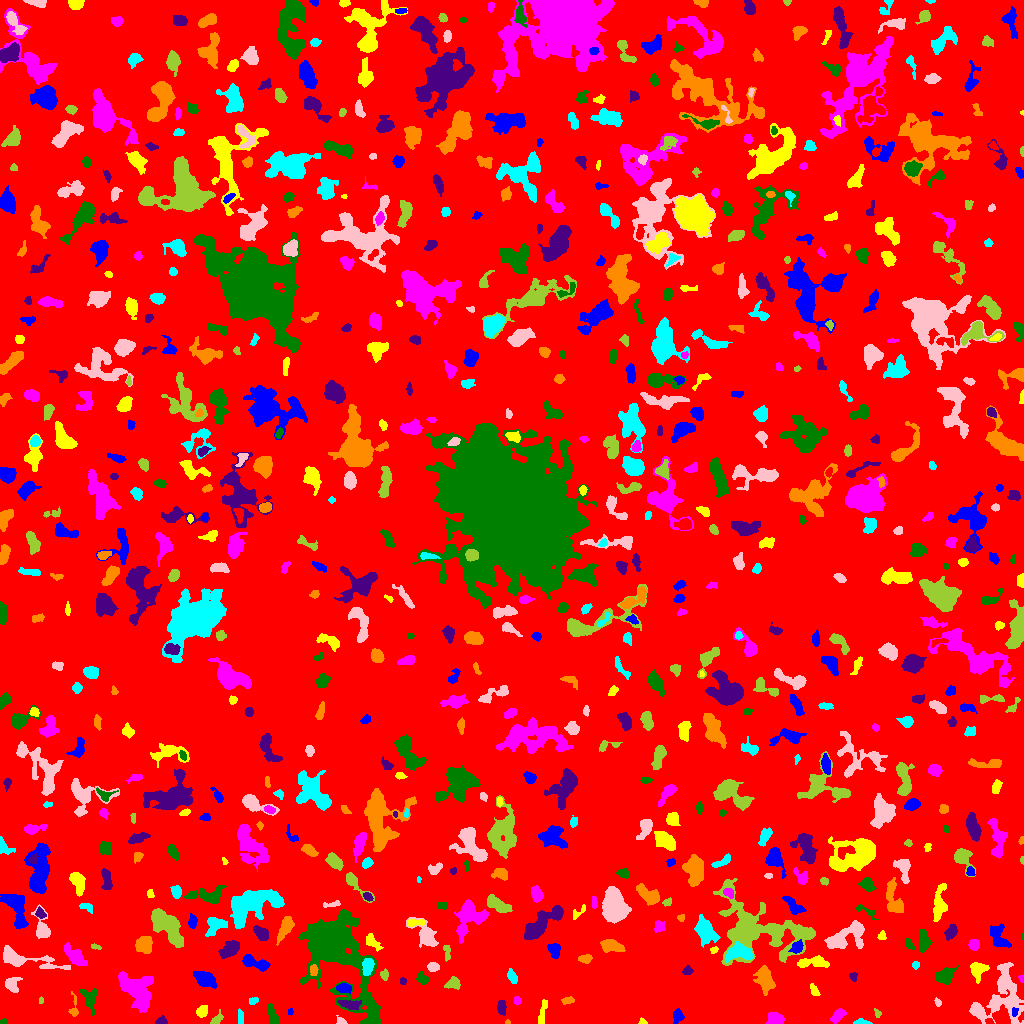

The table this chart was drawn from, first rows:
ID, X, Y, A, B, theta, total_flux, mu_max, mu_median, mu_mean, R_fwhm, R_e, R10, R90, x_start, x_end, y_start, y_end, area, greylevel
0, 512, 510.8, 300.9, 298.2, -0.3677, 1249764, 13.0, 1.0, 1.556, 28.71, 225.9, 84.39, 378, 0, 1023, 0, 1023, 803102, 1.556
1, 677.7, 8.11, 3.248, 2.433, -1.559, 426.0, 7.0, 3.0, 3.302, 4.029, 3.338, 1.382, 5.499, 673, 684, 0, 15, 129, 17.3
2, 642.2, 1.734, 2.072, 1.528, -0.292, 173.0, 8.0, 4.0, 4.023, 2.706, 2.034, 0.7979, 3.192, 638, 647, 0, 6, 43, 14.02
3, 837.7, 7.638, 3.868, 2.187, 0.8238, 633.0, 10.0, 4.0, 4.164, 4.442, 3.7, 1.493, 5.863, 830, 846, 0, 15, 152, 12.16
4, 3.457, 1.444, 1.913, 1.304, -0.03438, 81.0, 4.0, 2.0, 2.077, 2.877, 1.954, 0.7979, 2.985, 0, 7, 0, 5, 39, 6.077
5, 161.4, 1.961, 2.722, 1.777, 0.09293, 282.0, 8.0, 3.0, 3.525, 3.385, 2.585, 0.9772, 4.146, 155, 167, 0, 8, 80, 7.525
6, 507.5, 1.0, 1.08, 0.9574, 0.0, 48.0, 5.0, 2.0, 2.0, 1.784, 1.262, 0.0, 1.954, 505, 510, 0, 4, 24, 7.0
7, 862.2, 1.105, 3.586, 1.091, -0.04765, 162.0, 5.0, 2.0, 2.132, 3.192, 2.394, 0.9772, 3.7, 853, 872, 0, 5, 76, 12.13
8, 341, 1.806, 2.48, 1.662, -0.3728, 144.0, 7.0, 2.0, 2.215, 2.185, 2.111, 0.7979, 3.656, 336, 347, 0, 8, 65, 6.215
9, 216.3, 3.108, 2.757, 1.662, 0.8368, 120.0, 3.0, 1.0, 1.188, 3.432, 2.585, 0.9772, 4.107, 210, 223, 0, 14, 101, 6.188
10, 932.6, 11.01, 15.26, 7.071, 0.354, 3904, 12.0, 4.0, 4.207, 8.704, 9.591, 3.613, 15.01, 903, 962, 0, 31, 928, 7.207
11, 289.9, 11.54, 1.512, 1.318, 1.411, 87.0, 5.0, 2.0, 2.417, 2.257, 1.693, 0.5642, 2.764, 288, 293, 8, 15, 36, 6.417
12, 542.5, 11.84, 7.609, 1.575, 1.375, 428.0, 5.0, 3.0, 2.872, 5.754, 4.068, 1.596, 5.971, 538, 547, 0, 24, 149, 5.872
13, 775, 5.15, 4.354, 2.695, -0.07823, 700.0, 7.0, 4.0, 3.804, 5.781, 4.37, 1.784, 6.507, 765, 784, 0, 11, 184, 15.8
14, 272.7, 7.11, 5.422, 2.149, -1.308, 292.0, 3.0, 2.0, 1.718, 5.614, 4.146, 1.693, 6.333, 267, 278, 0, 20, 170, 5.718
15, 501.2, 16.2, 3.535, 1.934, -1.497, 447.0, 8.0, 3.0, 3.605, 4.297, 3.29, 1.262, 5.293, 497, 506, 8, 23, 124, 7.605
16, 73.96, 15.46, 6.404, 1.975, 1.557, 213.0, 5.0, 2.0, 1.919, 2.932, 3.192, 1.128, 5.14, 68, 78, 7, 32, 111, 5.919
17, 240.4, 6.462, 3.932, 1.374, -1.521, 173.0, 5.0, 2.0, 2.035, 2.877, 2.877, 0.9772, 4.583, 238, 243, 0, 15, 85, 6.035
18, 976.0, 13.57, 2.689, 2.495, -1.568, 335.0, 7.0, 3.0, 2.965, 3.656, 3.29, 1.262, 5.109, 971, 983, 8, 19, 113, 8.965
19, 877.3, 9.851, 2.433, 1.453, -1.147, 87.0, 4.0, 2.0, 1.673, 3.038, 2.257, 0.7979, 3.478, 874, 881, 6, 15, 52, 9.673
20, 708.3, 26.48, 67.34, 22.3, -0.1304, 65763, 23.0, 6.0, 6.6, 17.47, 30.94, 11.58, 49.57, 576, 883, 0, 145, 9964, 8.6
21, 1014, 11.55, 2.325, 1.55, 1.425, 139.0, 4.0, 3.0, 2.527, 3.827, 2.459, 0.9772, 3.613, 1012, 1018, 7, 16, 55, 9.527
22, 201.9, 12.17, 3.13, 2.551, 0.8326, 639.0, 9.0, 5.0, 5.153, 4.583, 3.7, 1.493, 5.642, 196, 207, 6, 18, 124, 7.153
23, 516.8, 23.29, 1.791, 1.641, -1.196, 118.0, 5.0, 2.0, 2.034, 2.585, 2.185, 0.7979, 3.478, 514, 521, 19, 27, 58, 7.034
24, 89.5, 25.16, 5.042, 3.399, -1.409, 724.0, 9.0, 2.0, 2.919, 4.068, 4.297, 1.596, 7.181, 79, 97, 8, 35, 248, 6.919
25, 350.2, 18.87, 5.186, 2.074, -0.1082, 486.0, 6.0, 2.0, 2.715, 5.293, 3.989, 1.596, 6.283, 337, 361, 14, 23, 179, 9.715
26, 567.5, 22.77, 3.001, 1.496, 0.1618, 127.0, 4.0, 1.0, 1.494, 3.523, 2.706, 0.9772, 4.297, 561, 574, 19, 27, 85, 6.494
27, 253.1, 22.1, 2.056, 1.315, 0.4719, 78.0, 3.0, 1.0, 1.182, 2.646, 1.954, 0.7979, 3.338, 249, 258, 19, 26, 66, 6.182
28, 938, 20.81, 2.024, 1.38, -1.031, 72.0, 3.0, 1.0, 1.412, 2.821, 2.111, 0.7979, 3.192, 934, 941, 17, 26, 51, 12.41
29, 40.92, 22.94, 1.644, 1.027, 1.564, 65.0, 5.0, 2.0, 1.97, 1.954, 1.596, 0.5642, 2.585, 39, 43, 20, 27, 33, 5.97
30, 612.6, 20.23, 8.689, 5.07, -0.5807, 1651, 7.0, 3.0, 3.342, 8.387, 6.956, 2.821, 10.87, 596, 630, 6, 35, 494, 10.34
31, 343.5, 35.51, 3.715, 2.045, -0.1083, 517.0, 9.0, 4.0, 3.858, 4.029, 3.523, 1.382, 5.499, 336, 351, 30, 40, 134, 9.858
32, 814, 32.72, 3.431, 1.67, -1.022, 144.0, 4.0, 2.0, 1.582, 4.029, 2.932, 1.128, 4.442, 810, 820, 28, 40, 91, 6.582
33, 137.5, 32.85, 10.17, 6.522, -0.9822, 4408, 17.0, 5.0, 5.35, 5.642, 8.921, 3.29, 14.04, 118, 153, 11, 52, 824, 8.35
34, 332.4, 75.93, 23.42, 11.16, -1.05, 41226, 83.0, 5.0, 11.86, 8.686, 11.63, 4.107, 26.48, 298, 381, 0, 114, 3476, 13.86
35, 402.6, 42.65, 1.678, 1.562, 0.1639, 81.0, 3.0, 2.0, 1.723, 2.985, 2.111, 0.7979, 3.192, 400, 406, 39, 46, 47, 5.723
36, 765.1, 43.17, 6.488, 3.55, -1.369, 2026, 13.0, 5.0, 5.446, 6.129, 5.754, 2.257, 9.339, 753, 775, 28, 58, 372, 13.45
37, 512, 47.11, 3.763, 1.935, -1.162, 501.0, 9.0, 4.0, 4.246, 3.989, 3.432, 1.382, 5.323, 507, 517, 40, 55, 118, 7.246
38, 11.92, 39.45, 3.821, 3.435, 1.031, 679.0, 10.0, 3.0, 3.71, 4.146, 4.184, 1.493, 6.628, 5, 22, 31, 46, 183, 6.71
39, 453.4, 40.23, 3.374, 2.589, 0.0493, 183.0, 3.0, 1.0, 1.228, 4.029, 3.432, 1.382, 5.528, 444, 460, 34, 47, 149, 6.228
40, 572.6, 46.63, 4.924, 3.757, 1.134, 559.0, 7.0, 2.0, 2.32, 3.989, 4.442, 1.596, 7.334, 565, 585, 36, 58, 241, 6.32
41, 204.9, 44.08, 5.85, 3.316, -0.4982, 1110, 11.0, 3.0, 3.675, 3.742, 5.323, 1.784, 8.686, 193, 217, 35, 52, 302, 6.675
42, 977.5, 54.29, 3.628, 3.561, -0.259, 641.0, 8.0, 2.0, 2.775, 5.015, 4.068, 1.596, 6.604, 970, 989, 40, 61, 231, 8.775
43, 1022, 44.77, 1.844, 1.232, -1.364, 175.0, 10.0, 4.5, 4.605, 2.459, 1.784, 0.5642, 2.821, 1018, 1023, 41, 49, 38, 7.605
44, 422.3, 45.19, 3.191, 2.262, -0.6326, 323.0, 6.0, 3.0, 2.692, 4.514, 3.338, 1.382, 5.109, 416, 429, 39, 52, 120, 6.692
45, 852.7, 47.12, 1.964, 1.578, -1.034, 113.0, 5.0, 2.0, 1.738, 2.585, 2.185, 0.7979, 3.385, 849, 857, 42, 51, 65, 8.738
46, 313.6, 52.8, 2.775, 1.727, -1.485, 145.0, 4.0, 2.0, 1.706, 3.785, 2.706, 0.9772, 4.37, 310, 318, 48, 59, 85, 10.71
47, 915.5, 58.56, 1.966, 1.747, 0.07942, 133.0, 4.0, 3.0, 2.418, 3.742, 2.459, 0.9772, 3.613, 912, 919, 54, 62, 55, 8.418
48, 1004, 27.85, 15.47, 10.08, 1.462, 3537, 10.0, 3.0, 3.167, 7.442, 10.66, 3.868, 16.81, 969, 1023, 0, 61, 1117, 6.167
49, 384.3, 48.4, 2.501, 1.894, -1.546, 181.0, 6.0, 2.0, 2.263, 3.141, 2.706, 0.9772, 4.334, 380, 388, 43, 55, 80, 6.263
50, 621.8, 50.94, 1.795, 1.578, 0.7206, 101.0, 4.0, 2.0, 1.906, 3.09, 2.111, 0.7979, 3.29, 617, 625, 48, 55, 53, 9.906
51, 254.3, 61.07, 7.839, 2.51, -0.3331, 748.0, 9.0, 2.0, 2.812, 4.184, 4.652, 1.693, 7.548, 242, 270, 52, 69, 266, 6.812
52, 812.7, 60.87, 8.882, 2.547, 0.05771, 701.0, 6.0, 2.0, 2.616, 6.457, 4.918, 1.954, 7.756, 797, 829, 56, 68, 268, 6.616
53, 74.01, 68.02, 7.271, 3.072, -0.7714, 1089, 8.0, 4.0, 3.606, 7.159, 5.614, 2.257, 8.556, 64, 87, 58, 81, 302, 8.606
54, 945.4, 47.42, 4.036, 3.421, 0.7596, 889.0, 11.0, 3.0, 3.432, 4.297, 4.222, 1.596, 7.247, 935, 958, 39, 58, 259, 7.432
55, 687.4, 52.49, 2.429, 1.819, 0.1144, 170.0, 4.0, 2.0, 2.073, 4.029, 2.706, 1.128, 4.068, 682, 693, 49, 59, 82, 8.073
56, 585.2, 64.69, 3.249, 1.974, 0.1979, 203.0, 5.0, 2.0, 1.88, 3.338, 3.141, 1.128, 4.853, 578, 592, 60, 69, 108, 6.88
57, 367.9, 57.7, 4.082, 2.374, 1.388, 665.0, 10.0, 3.0, 3.736, 4.26, 3.868, 1.493, 6.283, 362, 374, 48, 65, 178, 12.74
58, 432.7, 56.35, 2.616, 2.068, -0.08416, 297.0, 7.0, 2.5, 2.856, 3.241, 2.932, 1.128, 4.754, 427, 439, 52, 61, 104, 7.856
59, 447, 71.94, 4.443, 1.625, -1.469, 204.0, 6.0, 2.0, 2.125, 2.706, 3.038, 0.9772, 4.82, 443, 450, 62, 78, 96, 7.125
... 743 more rows
